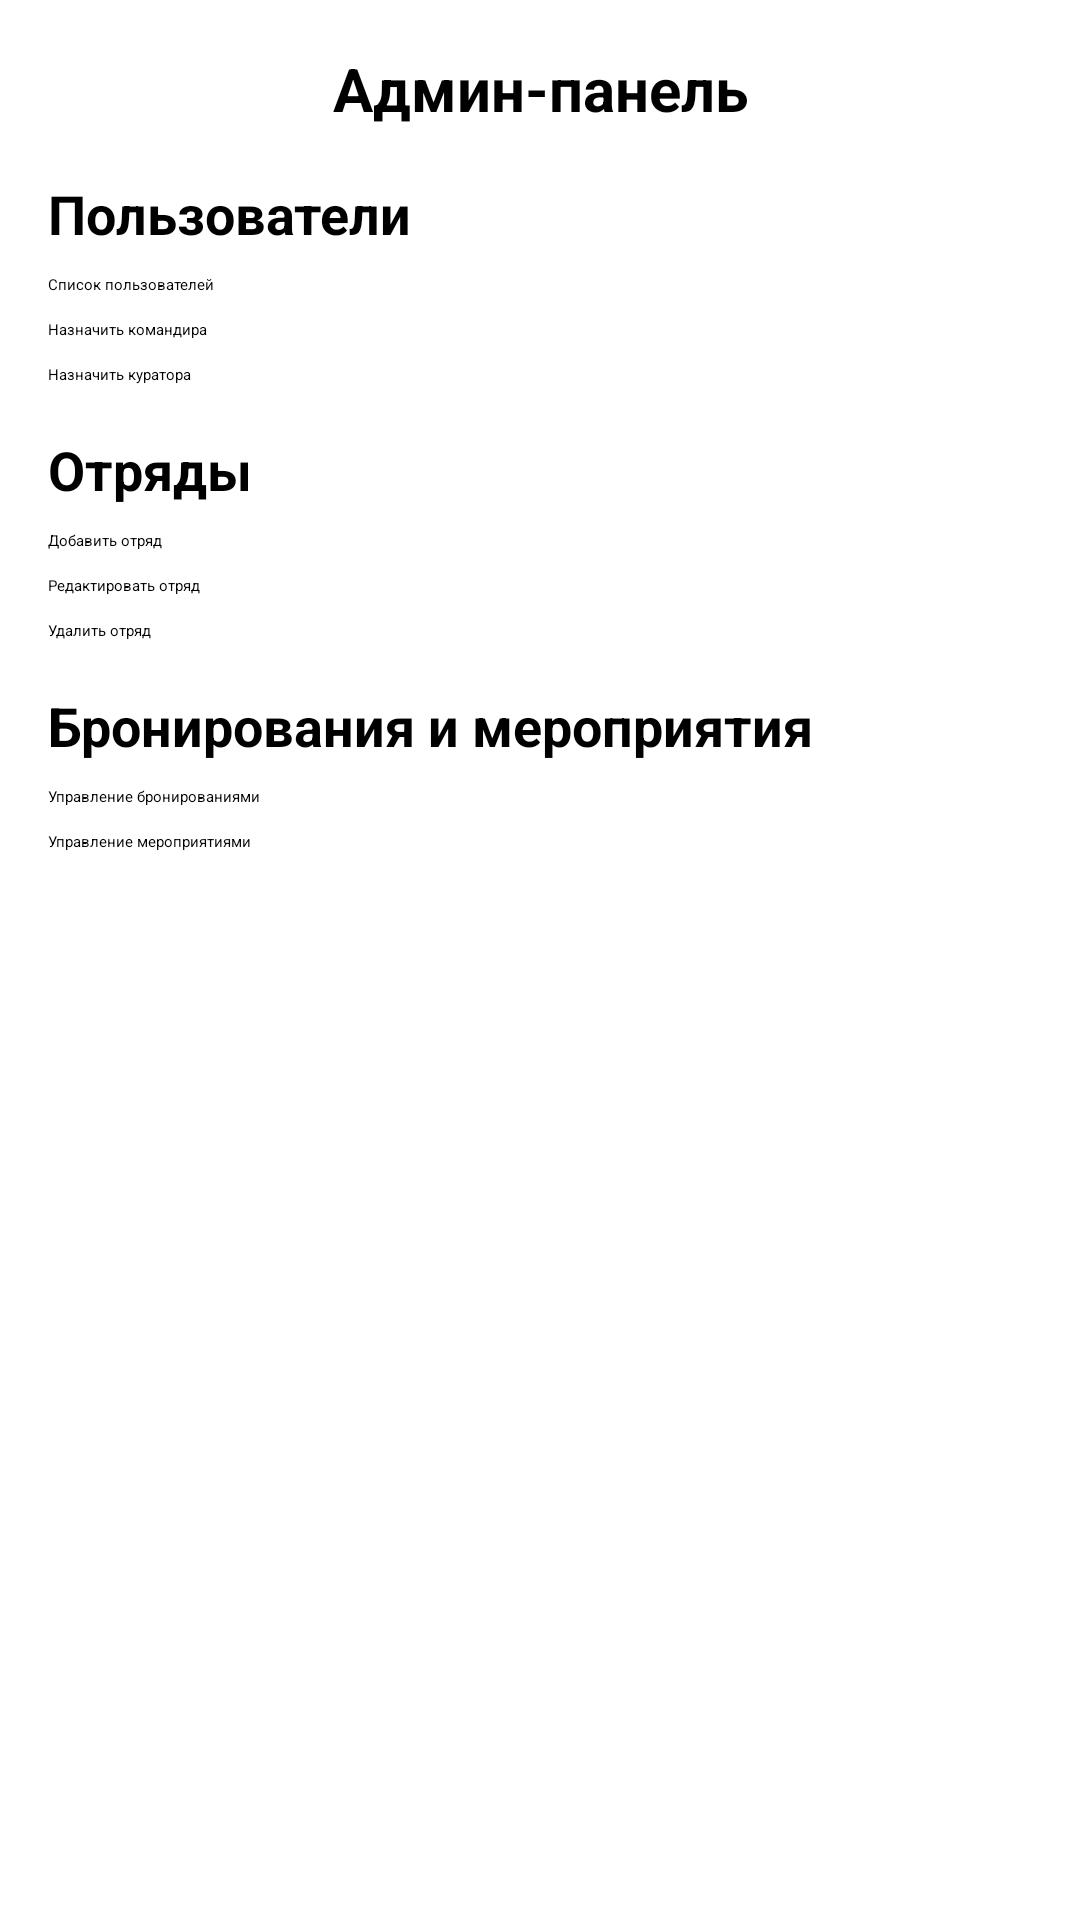

The Android layout XML behind this screen, and the referenced resources:
<!-- AndroidManifest.xml: application theme Theme.Nav -->
<!-- res/layout/fragment_admin.xml -->
<?xml version="1.0" encoding="utf-8"?>
<androidx.constraintlayout.widget.ConstraintLayout xmlns:android="http://schemas.android.com/apk/res/android"
    xmlns:app="http://schemas.android.com/apk/res-auto"
    xmlns:tools="http://schemas.android.com/tools"
    android:layout_width="match_parent"
    android:layout_height="match_parent"
    tools:context=".ui.admin.AdminFragment">

    <TextView
        android:id="@+id/textView5"
        android:layout_width="wrap_content"
        android:layout_height="wrap_content"
        android:text="Админ-панель"
        android:textSize="20sp"
        android:textStyle="bold"
        app:layout_constraintTop_toTopOf="parent"
        app:layout_constraintStart_toStartOf="parent"
        app:layout_constraintEnd_toEndOf="parent"
        android:layout_marginTop="16dp" />

    <LinearLayout
        android:id="@+id/linearLayout"
        android:layout_width="0dp"
        android:layout_height="0dp"
        android:orientation="vertical"
        android:padding="16dp"
        app:layout_constraintTop_toBottomOf="@id/textView5"
        app:layout_constraintStart_toStartOf="parent"
        app:layout_constraintEnd_toEndOf="parent"
        app:layout_constraintBottom_toBottomOf="parent">

        <TextView
            android:id="@+id/textView3"
            android:layout_width="match_parent"
            android:layout_height="wrap_content"
            android:text="Пользователи"
            android:textSize="18sp"
            android:textStyle="bold"
            android:layout_marginBottom="8dp" />

        <Button
            android:id="@+id/button7"
            android:layout_width="match_parent"
            android:layout_height="wrap_content"
            android:layout_marginBottom="8dp"
            android:backgroundTint="#FF5722"
            android:text="Список пользователей" />

        <Button
            android:id="@+id/button8"
            android:layout_width="match_parent"
            android:layout_height="wrap_content"
            android:layout_marginBottom="8dp"
            android:backgroundTint="#E4C099"
            android:text="Назначить командира" />

        <Button
            android:id="@+id/button9"
            android:layout_width="match_parent"
            android:layout_height="wrap_content"
            android:layout_marginBottom="16dp"
            android:backgroundTint="#DEBC98"
            android:text="Назначить куратора" />

        <TextView
            android:id="@+id/textView4"
            android:layout_width="match_parent"
            android:layout_height="wrap_content"
            android:text="Отряды"
            android:textSize="18sp"
            android:textStyle="bold"
            android:layout_marginBottom="8dp" />

        <Button
            android:id="@+id/button11"
            android:layout_width="match_parent"
            android:layout_height="wrap_content"
            android:layout_marginBottom="8dp"
            android:backgroundTint="#FF5722"
            android:text="Добавить отряд" />

        <Button
            android:id="@+id/button13"
            android:layout_width="match_parent"
            android:layout_height="wrap_content"
            android:layout_marginBottom="8dp"
            android:backgroundTint="#FF5722"
            android:text="Редактировать отряд" />

        <Button
            android:id="@+id/button12"
            android:layout_width="match_parent"
            android:layout_height="wrap_content"
            android:layout_marginBottom="16dp"
            android:backgroundTint="#FF5722"
            android:text="Удалить отряд" />

        <TextView
            android:id="@+id/textView6"
            android:layout_width="match_parent"
            android:layout_height="wrap_content"
            android:text="Бронирования и мероприятия"
            android:textSize="18sp"
            android:textStyle="bold"
            android:layout_marginBottom="8dp" />

        <Button
            android:id="@+id/button15"
            android:layout_width="match_parent"
            android:layout_height="wrap_content"
            android:layout_marginBottom="8dp"
            android:backgroundTint="#FF5722"
            android:text="Управление бронированиями" />

        <Button
            android:id="@+id/button14"
            android:layout_width="match_parent"
            android:layout_height="wrap_content"
            android:backgroundTint="#FF5722"
            android:text="Управление мероприятиями" />

    </LinearLayout>

</androidx.constraintlayout.widget.ConstraintLayout>
<!-- resources referenced by this layout -->
<resources>

</resources>
